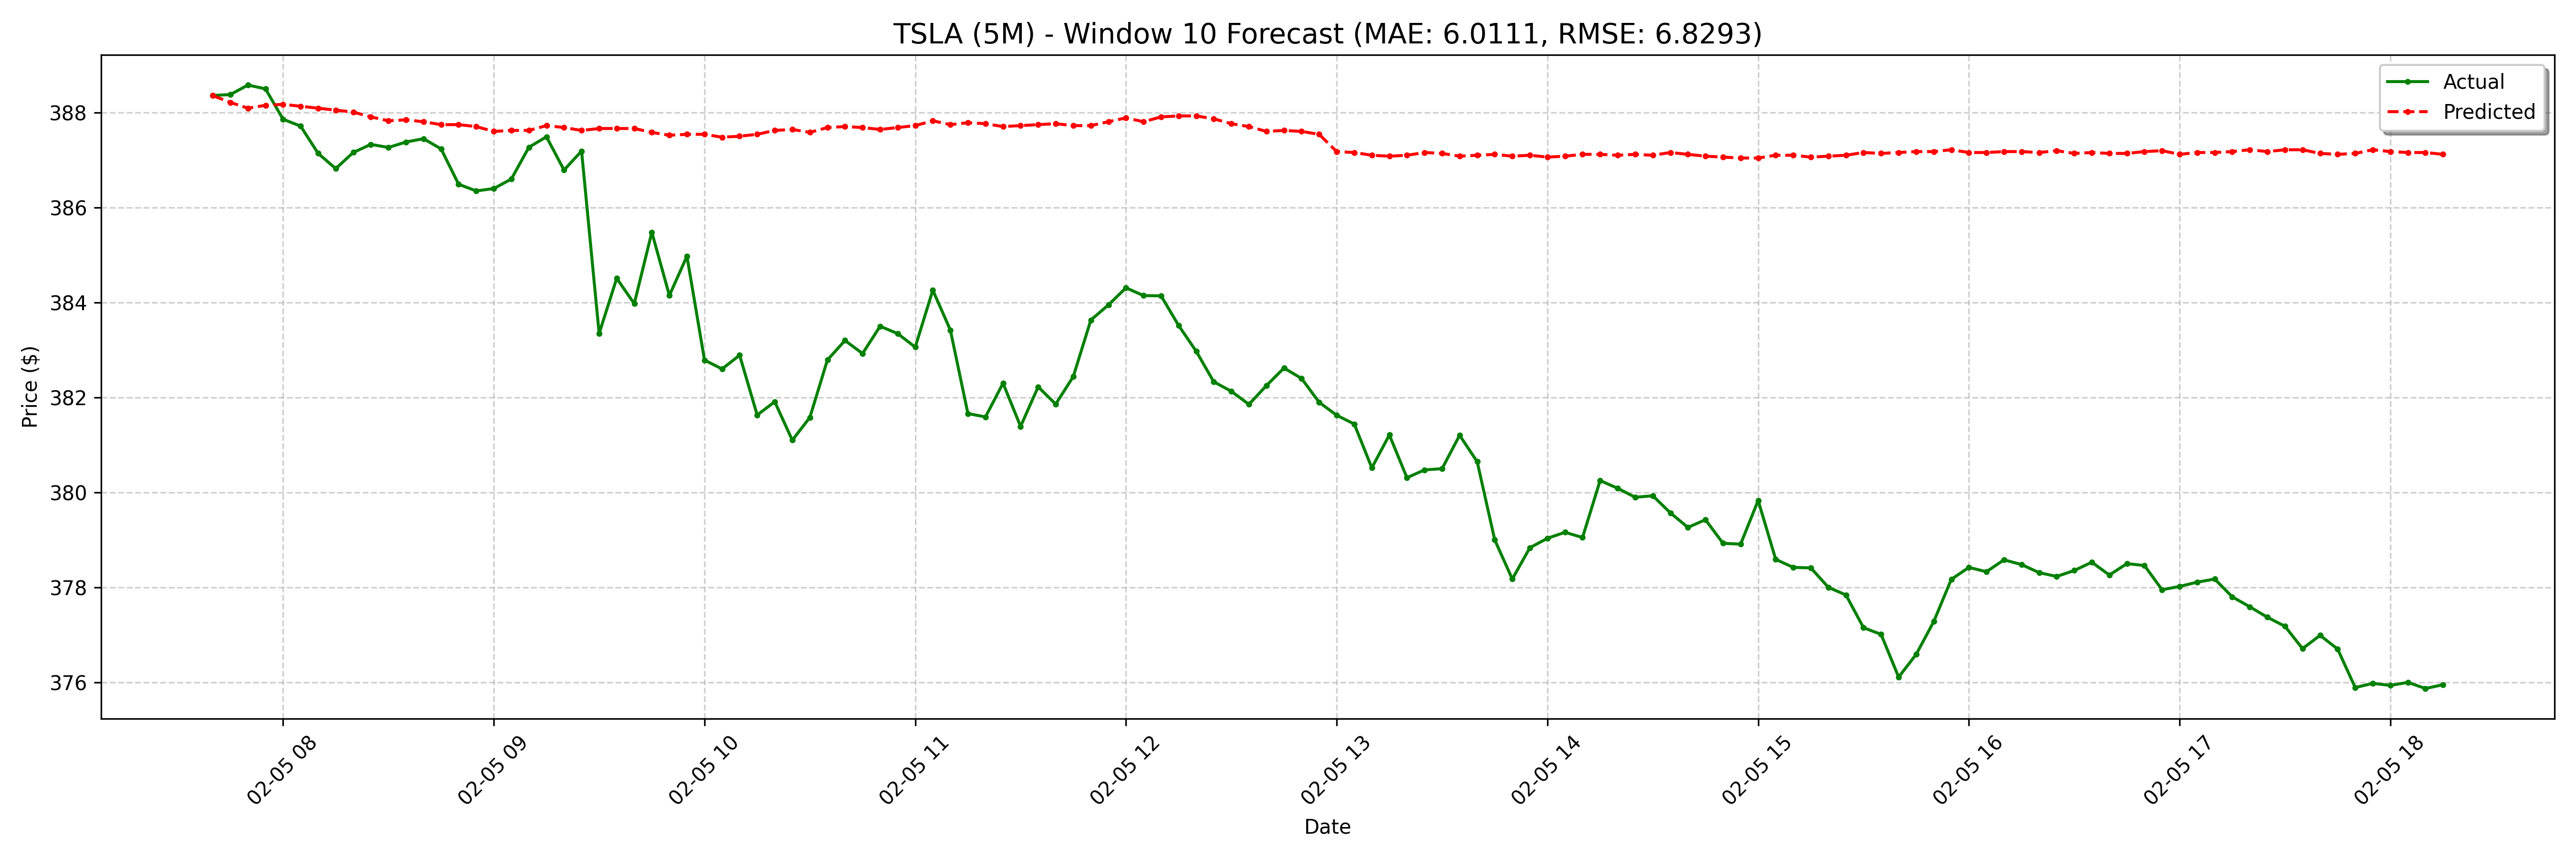

The table this chart was drawn from, first rows:
date, actual, forecast
2025-02-05 07:40:00-05:00, 388.4, 388.4
2025-02-05 07:45:00-05:00, 388.4, 388.2
2025-02-05 07:50:00-05:00, 388.6, 388.1
2025-02-05 07:55:00-05:00, 388.5, 388.2
2025-02-05 08:00:00-05:00, 387.9, 388.2
2025-02-05 08:05:00-05:00, 387.7, 388.1
2025-02-05 08:10:00-05:00, 387.1, 388.1
2025-02-05 08:15:00-05:00, 386.8, 388.1
2025-02-05 08:20:00-05:00, 387.2, 388
2025-02-05 08:25:00-05:00, 387.3, 387.9
2025-02-05 08:30:00-05:00, 387.3, 387.8
2025-02-05 08:35:00-05:00, 387.4, 387.8
2025-02-05 08:40:00-05:00, 387.4, 387.8
2025-02-05 08:45:00-05:00, 387.2, 387.7
2025-02-05 08:50:00-05:00, 386.5, 387.7
2025-02-05 08:55:00-05:00, 386.4, 387.7
2025-02-05 09:00:00-05:00, 386.4, 387.6
2025-02-05 09:05:00-05:00, 386.6, 387.6
2025-02-05 09:10:00-05:00, 387.3, 387.6
2025-02-05 09:15:00-05:00, 387.5, 387.7
2025-02-05 09:20:00-05:00, 386.8, 387.7
2025-02-05 09:25:00-05:00, 387.2, 387.6
2025-02-05 09:30:00-05:00, 383.3, 387.7
2025-02-05 09:35:00-05:00, 384.5, 387.7
2025-02-05 09:40:00-05:00, 384, 387.7
2025-02-05 09:45:00-05:00, 385.5, 387.6
2025-02-05 09:50:00-05:00, 384.1, 387.5
2025-02-05 09:55:00-05:00, 385, 387.5
2025-02-05 10:00:00-05:00, 382.8, 387.5
2025-02-05 10:05:00-05:00, 382.6, 387.5
2025-02-05 10:10:00-05:00, 382.9, 387.5
2025-02-05 10:15:00-05:00, 381.6, 387.5
2025-02-05 10:20:00-05:00, 381.9, 387.6
2025-02-05 10:25:00-05:00, 381.1, 387.6
2025-02-05 10:30:00-05:00, 381.6, 387.6
2025-02-05 10:35:00-05:00, 382.8, 387.7
2025-02-05 10:40:00-05:00, 383.2, 387.7
2025-02-05 10:45:00-05:00, 382.9, 387.7
2025-02-05 10:50:00-05:00, 383.5, 387.6
2025-02-05 10:55:00-05:00, 383.3, 387.7
2025-02-05 11:00:00-05:00, 383.1, 387.7
2025-02-05 11:05:00-05:00, 384.3, 387.8
2025-02-05 11:10:00-05:00, 383.4, 387.7
2025-02-05 11:15:00-05:00, 381.7, 387.8
2025-02-05 11:20:00-05:00, 381.6, 387.8
2025-02-05 11:25:00-05:00, 382.3, 387.7
2025-02-05 11:30:00-05:00, 381.4, 387.7
2025-02-05 11:35:00-05:00, 382.2, 387.7
2025-02-05 11:40:00-05:00, 381.9, 387.8
2025-02-05 11:45:00-05:00, 382.4, 387.7
2025-02-05 11:50:00-05:00, 383.6, 387.7
2025-02-05 11:55:00-05:00, 383.9, 387.8
2025-02-05 12:00:00-05:00, 384.3, 387.9
2025-02-05 12:05:00-05:00, 384.1, 387.8
2025-02-05 12:10:00-05:00, 384.1, 387.9
2025-02-05 12:15:00-05:00, 383.5, 387.9
2025-02-05 12:20:00-05:00, 383, 387.9
2025-02-05 12:25:00-05:00, 382.3, 387.9
2025-02-05 12:30:00-05:00, 382.1, 387.8
2025-02-05 12:35:00-05:00, 381.9, 387.7
... 68 more rows
